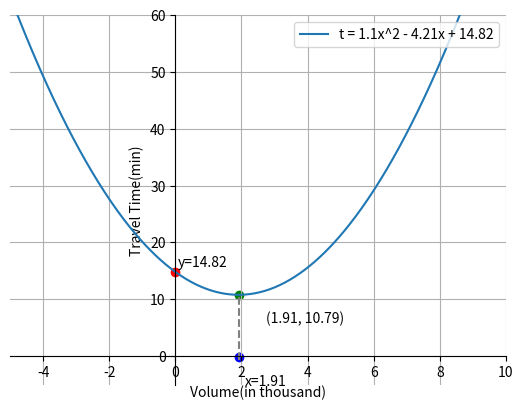

Write Python code to recreate this figure.
import numpy as np
import matplotlib.pyplot as plt

# 定义二次方程的系数
a = 1.1
b = -4.21
c = 14.82

# 计算与y轴的交点 (x=0)
y_intercept = c

# 计算抛物线的顶点 (最小值点)
vertex_x = -b / (2 * a)
vertex_y = a * vertex_x**2 + b * vertex_x + c

# 创建x的数据范围
x = np.linspace(-5, 10, 400)

# 计算对应的y值
y = a * x**2 + b * x + c

# 创建图形和轴对象
fig, ax = plt.subplots()

# 绘制二次方程曲线
ax.plot(x, y, label='t = 1.1x^2 - 4.21x + 14.82')

# 标注y轴截距
ax.scatter(0, y_intercept, color='red')
ax.annotate(f'y={y_intercept:.2f}', xy=(0.9, y_intercept-4), xytext=(-20, 20),
            textcoords='offset points')

# # 标注顶点
ax.scatter(vertex_x, vertex_y, color='green')
ax.annotate(f'({vertex_x:.2f}, {vertex_y:.2f})', xy=(vertex_x, vertex_y), xytext=(20, -20),
            textcoords='offset points')

# 在顶点处画一条虚线到x轴，并标注交点
ax.axvline(x=vertex_x, ymin=2/30, ymax=vertex_y/45, linestyle='--', color='gray')
ax.scatter(vertex_x, -0.2, color='blue')
ax.annotate(f'x={vertex_x:.2f}', xy=(vertex_x+0.2, -0.3), xytext=(0, -20),
            textcoords='offset points')

# 设置图形属性
ax.set_xlabel('Volume(in thousand)')
ax.set_ylabel('Travel Time(min)')
ax.legend(loc='upper right')
ax.grid(True)

# 设置原点为 (0, 0)
ax.spines['left'].set_position('zero')
ax.spines['bottom'].set_position('zero')
ax.spines['right'].set_color('none')
ax.spines['top'].set_color('none')

# 显示图形
# plt.title('Plot of the quadratic equation and its key points')
plt.xlim(-5, 10)
plt.ylim(-5, 60)
plt.show()



